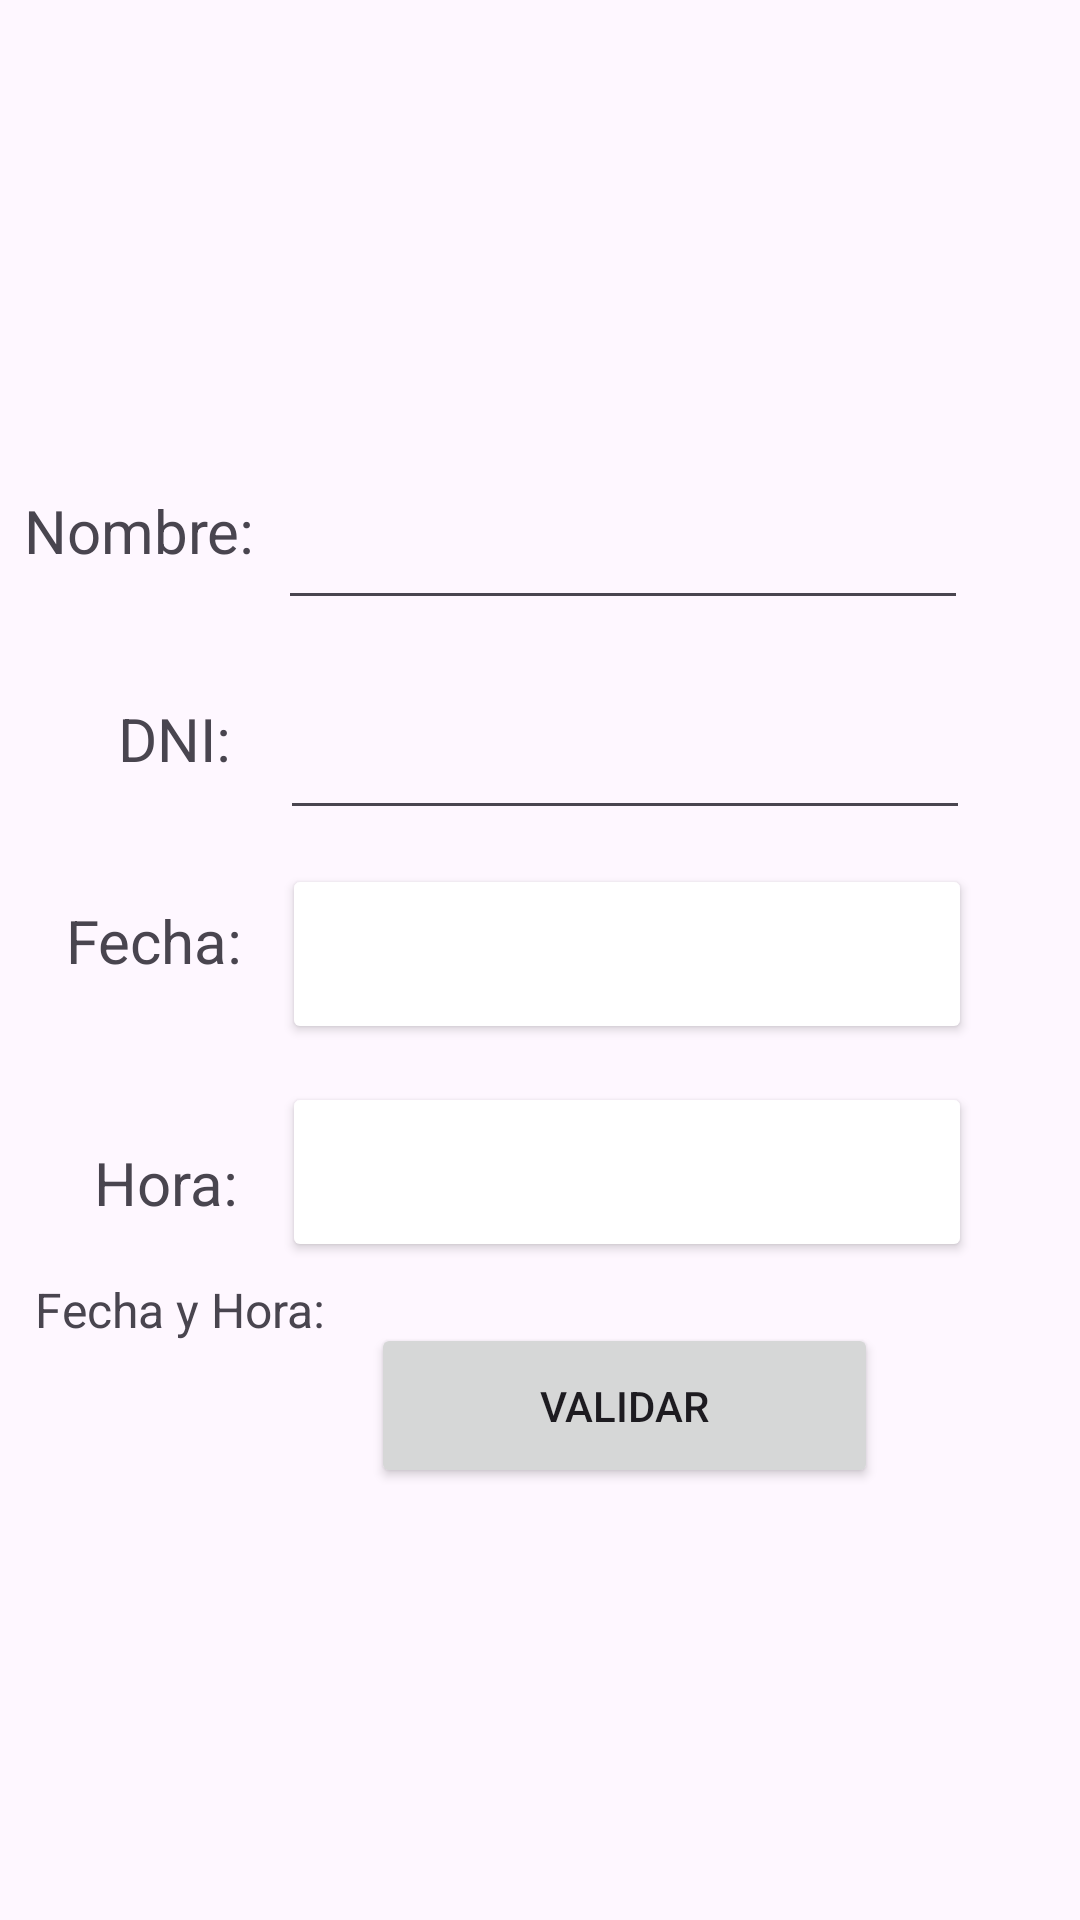

Write the Android layout XML for this screen, with the resource values it uses.
<!-- AndroidManifest.xml: application theme Theme.PMDM2324 -->
<!-- res/layout/activity_u2a_pide_cita.xml -->
<?xml version="1.0" encoding="utf-8"?>
<androidx.constraintlayout.widget.ConstraintLayout xmlns:android="http://schemas.android.com/apk/res/android"
    xmlns:app="http://schemas.android.com/apk/res-auto"
    xmlns:tools="http://schemas.android.com/tools"
    android:layout_width="match_parent"
    android:layout_height="match_parent"
    tools:context=".ut02.u2aPideCita">

    <TextView
        android:id="@+id/u2aPideCitatvHoraFin"
        android:layout_width="120dp"
        android:layout_height="30dp"
        android:textAlignment="center"
        android:textSize="16sp"
        app:layout_constraintBottom_toBottomOf="parent"
        app:layout_constraintEnd_toEndOf="parent"
        app:layout_constraintHorizontal_bias="0.896"
        app:layout_constraintStart_toStartOf="parent"
        app:layout_constraintTop_toTopOf="parent"
        app:layout_constraintVertical_bias="0.698" />

    <EditText
        android:id="@+id/u2aPideCitaetDNI"
        android:layout_width="230dp"
        android:layout_height="60dp"
        android:ems="10"
        android:inputType="text"
        app:layout_constraintBottom_toBottomOf="parent"
        app:layout_constraintEnd_toEndOf="parent"
        app:layout_constraintHorizontal_bias="0.718"
        app:layout_constraintStart_toStartOf="parent"
        app:layout_constraintTop_toBottomOf="@+id/u2aPideCitaetNombre"
        app:layout_constraintVertical_bias="0.027" />

    <TextView
        android:id="@+id/u2aPideCitatvDNI"
        android:layout_width="wrap_content"
        android:layout_height="wrap_content"
        android:text="DNI:"
        android:textSize="20sp"
        app:layout_constraintBottom_toBottomOf="@+id/u2aPideCitaetDNI"
        app:layout_constraintEnd_toStartOf="@+id/u2aPideCitaetDNI"
        app:layout_constraintHorizontal_bias="0.706"
        app:layout_constraintStart_toStartOf="parent"
        app:layout_constraintTop_toTopOf="@+id/u2aPideCitaetDNI"
        app:layout_constraintVertical_bias="0.484" />

    <TextView
        android:id="@+id/u2aPideCitatvDNIet"
        android:layout_width="200dp"
        android:layout_height="40dp"
        android:textSize="20sp"
        app:layout_constraintBottom_toBottomOf="@+id/u2aPideCitaetDNI"
        app:layout_constraintEnd_toEndOf="@+id/u2aPideCitaetDNI"
        app:layout_constraintHorizontal_bias="0.533"
        app:layout_constraintStart_toStartOf="@+id/u2aPideCitaetDNI"
        app:layout_constraintTop_toTopOf="@+id/u2aPideCitaetDNI" />

    <Button
        android:id="@+id/u2aPideCitabtValidaDNI"
        android:layout_width="169dp"
        android:layout_height="55dp"
        android:layout_marginBottom="144dp"
        android:text="VALIDAR"
        app:layout_constraintBottom_toBottomOf="parent"
        app:layout_constraintEnd_toEndOf="parent"
        app:layout_constraintHorizontal_bias="0.648"
        app:layout_constraintStart_toStartOf="parent" />

    <EditText
        android:id="@+id/u2aPideCitaetNombre"
        android:layout_width="230dp"
        android:layout_height="60dp"
        android:ems="10"
        android:inputType="text"
        app:layout_constraintBottom_toBottomOf="parent"
        app:layout_constraintEnd_toEndOf="parent"
        app:layout_constraintHorizontal_bias="0.712"
        app:layout_constraintStart_toStartOf="parent"
        app:layout_constraintTop_toTopOf="parent"
        app:layout_constraintVertical_bias="0.253" />

    <TextView
        android:id="@+id/u2aPideCitatvNombre"
        android:layout_width="wrap_content"
        android:layout_height="wrap_content"
        android:text="Nombre:"
        android:textSize="20sp"
        app:layout_constraintBottom_toBottomOf="@+id/u2aPideCitaetNombre"
        app:layout_constraintEnd_toStartOf="@+id/u2aPideCitaetNombre"
        app:layout_constraintStart_toStartOf="parent"
        app:layout_constraintTop_toTopOf="@+id/u2aPideCitaetNombre" />

    <TextView
        android:id="@+id/u2aPideCitatvFecha"
        android:layout_width="wrap_content"
        android:layout_height="wrap_content"
        android:text="Fecha:"
        android:textSize="20sp"
        app:layout_constraintBottom_toBottomOf="@+id/u2aPideCitabtFecha"
        app:layout_constraintEnd_toStartOf="@+id/u2aPideCitabtFecha"
        app:layout_constraintHorizontal_bias="0.633"
        app:layout_constraintStart_toStartOf="parent"
        app:layout_constraintTop_toTopOf="@+id/u2aPideCitabtFecha"
        app:layout_constraintVertical_bias="0.363" />

    <Button
        android:id="@+id/u2aPideCitabtFecha"
        android:layout_width="230dp"
        android:layout_height="60dp"
        android:backgroundTint="@color/white"
        android:text=""
        app:layout_constraintBottom_toBottomOf="parent"
        app:layout_constraintEnd_toEndOf="parent"
        app:layout_constraintHorizontal_bias="0.723"
        app:layout_constraintStart_toStartOf="parent"
        app:layout_constraintTop_toBottomOf="@+id/u2aPideCitaetDNI"
        app:layout_constraintVertical_bias="0.037" />

    <TextView
        android:id="@+id/u2aPideCitatvHora"
        android:layout_width="wrap_content"
        android:layout_height="wrap_content"
        android:text="Hora:"
        android:textSize="20sp"
        app:layout_constraintBottom_toBottomOf="@+id/u2aPideCitabtHora"
        app:layout_constraintEnd_toStartOf="@+id/u2aPideCitabtHora"
        app:layout_constraintHorizontal_bias="0.682"
        app:layout_constraintStart_toStartOf="parent"
        app:layout_constraintTop_toTopOf="@+id/u2aPideCitabtHora"
        app:layout_constraintVertical_bias="0.606" />

    <TextView
        android:id="@+id/u2aPideCitatvFechabt"
        android:layout_width="175dp"
        android:layout_height="35dp"
        android:text="Dia:"
        android:textAlignment="center"
        android:textSize="20sp"
        app:layout_constraintBottom_toBottomOf="@+id/u2aPideCitabtFecha"
        app:layout_constraintEnd_toEndOf="@+id/u2aPideCitabtFecha"
        app:layout_constraintHorizontal_bias="0.500"
        app:layout_constraintStart_toStartOf="@+id/u2aPideCitabtFecha"
        app:layout_constraintTop_toTopOf="@+id/u2aPideCitabtFecha"
        app:layout_constraintVertical_bias="0.65" />

    <Button
        android:id="@+id/u2aPideCitabtHora"
        android:layout_width="230dp"
        android:layout_height="60dp"
        android:backgroundTint="@color/white"
        app:layout_constraintBottom_toBottomOf="parent"
        app:layout_constraintEnd_toEndOf="@+id/u2aPideCitabtFecha"
        app:layout_constraintHorizontal_bias="1.0"
        app:layout_constraintStart_toStartOf="@+id/u2aPideCitabtFecha"
        app:layout_constraintTop_toBottomOf="@+id/u2aPideCitabtFecha"
        app:layout_constraintVertical_bias="0.054" />

    <TextView
        android:id="@+id/u2aPideCitatvNombreet"
        android:layout_width="200dp"
        android:layout_height="40dp"
        android:textSize="20sp"
        app:layout_constraintBottom_toBottomOf="@+id/u2aPideCitaetNombre"
        app:layout_constraintEnd_toEndOf="@+id/u2aPideCitaetNombre"
        app:layout_constraintStart_toStartOf="@+id/u2aPideCitaetNombre"
        app:layout_constraintTop_toTopOf="@+id/u2aPideCitaetNombre" />

    <TextView
        android:id="@+id/u2aPideCitatvFyH"
        android:layout_width="100dp"
        android:layout_height="30dp"
        android:text="Fecha y Hora:"
        android:textSize="16sp"
        app:layout_constraintBottom_toBottomOf="parent"
        app:layout_constraintEnd_toEndOf="parent"
        app:layout_constraintHorizontal_bias="0.045"
        app:layout_constraintStart_toStartOf="parent"
        app:layout_constraintTop_toTopOf="parent"
        app:layout_constraintVertical_bias="0.698" />

    <TextView
        android:id="@+id/u2aPideCitatvFechaFin"
        android:layout_width="120dp"
        android:layout_height="30dp"
        android:textAlignment="center"
        android:textSize="16sp"
        app:layout_constraintBottom_toBottomOf="parent"
        app:layout_constraintEnd_toEndOf="parent"
        app:layout_constraintHorizontal_bias="0.406"
        app:layout_constraintStart_toStartOf="parent"
        app:layout_constraintTop_toTopOf="parent"
        app:layout_constraintVertical_bias="0.698" />

    <ImageView
        android:id="@+id/u2aPideCitaimgImgCheck"
        android:layout_width="201dp"
        android:layout_height="132dp"
        app:layout_constraintBottom_toBottomOf="parent"
        app:layout_constraintEnd_toEndOf="parent"
        app:layout_constraintHorizontal_bias="0.542"
        app:layout_constraintStart_toStartOf="parent"
        app:layout_constraintTop_toTopOf="parent"
        app:layout_constraintVertical_bias="0.889"
        app:srcCompat="@drawable/check" />

    <TextView
        android:id="@+id/u2aPideCitatvMensajeFinal"
        android:layout_width="339dp"
        android:layout_height="48dp"
        android:textAlignment="center"
        android:textSize="16sp"
        app:layout_constraintBottom_toBottomOf="parent"
        app:layout_constraintEnd_toEndOf="@+id/u2aPideCitaimgImgCheck"
        app:layout_constraintStart_toStartOf="@+id/u2aPideCitaimgImgCheck"
        app:layout_constraintTop_toBottomOf="@+id/u2aPideCitaimgImgCheck" />

    <TextView
        android:id="@+id/u2aPideCitatvError"
        android:layout_width="360dp"
        android:layout_height="25dp"
        android:textAlignment="center"
        android:textColor="#F44336"
        android:textSize="12sp"
        app:layout_constraintBottom_toBottomOf="parent"
        app:layout_constraintEnd_toEndOf="parent"
        app:layout_constraintHorizontal_bias="0.47"
        app:layout_constraintStart_toStartOf="parent"
        app:layout_constraintTop_toBottomOf="@+id/u2aPideCitabtHora"
        app:layout_constraintVertical_bias="0.051" />

    <TextView
        android:id="@+id/u2aPideCitatvHorabt"
        android:layout_width="175dp"
        android:layout_height="35dp"
        android:text="Hora:"
        android:textAlignment="center"
        android:textSize="20sp"
        app:layout_constraintBottom_toBottomOf="@+id/u2aPideCitabtHora"
        app:layout_constraintEnd_toEndOf="@+id/u2aPideCitabtHora"
        app:layout_constraintStart_toStartOf="@+id/u2aPideCitabtHora"
        app:layout_constraintTop_toTopOf="@+id/u2aPideCitabtHora" />

</androidx.constraintlayout.widget.ConstraintLayout>
<!-- resources referenced by this layout -->
<resources>
  <style name="Theme.PMDM2324" parent="Base.Theme.PMDM2324" />
  <style name="Base.Theme.PMDM2324" parent="Theme.Material3.DayNight.NoActionBar">
          
          
      </style>
  <!-- not gathered from this repository: default colours our renderer supplied (Android Studio template values) -->
  <color name="white">#FFFFFFFF</color>
</resources>
